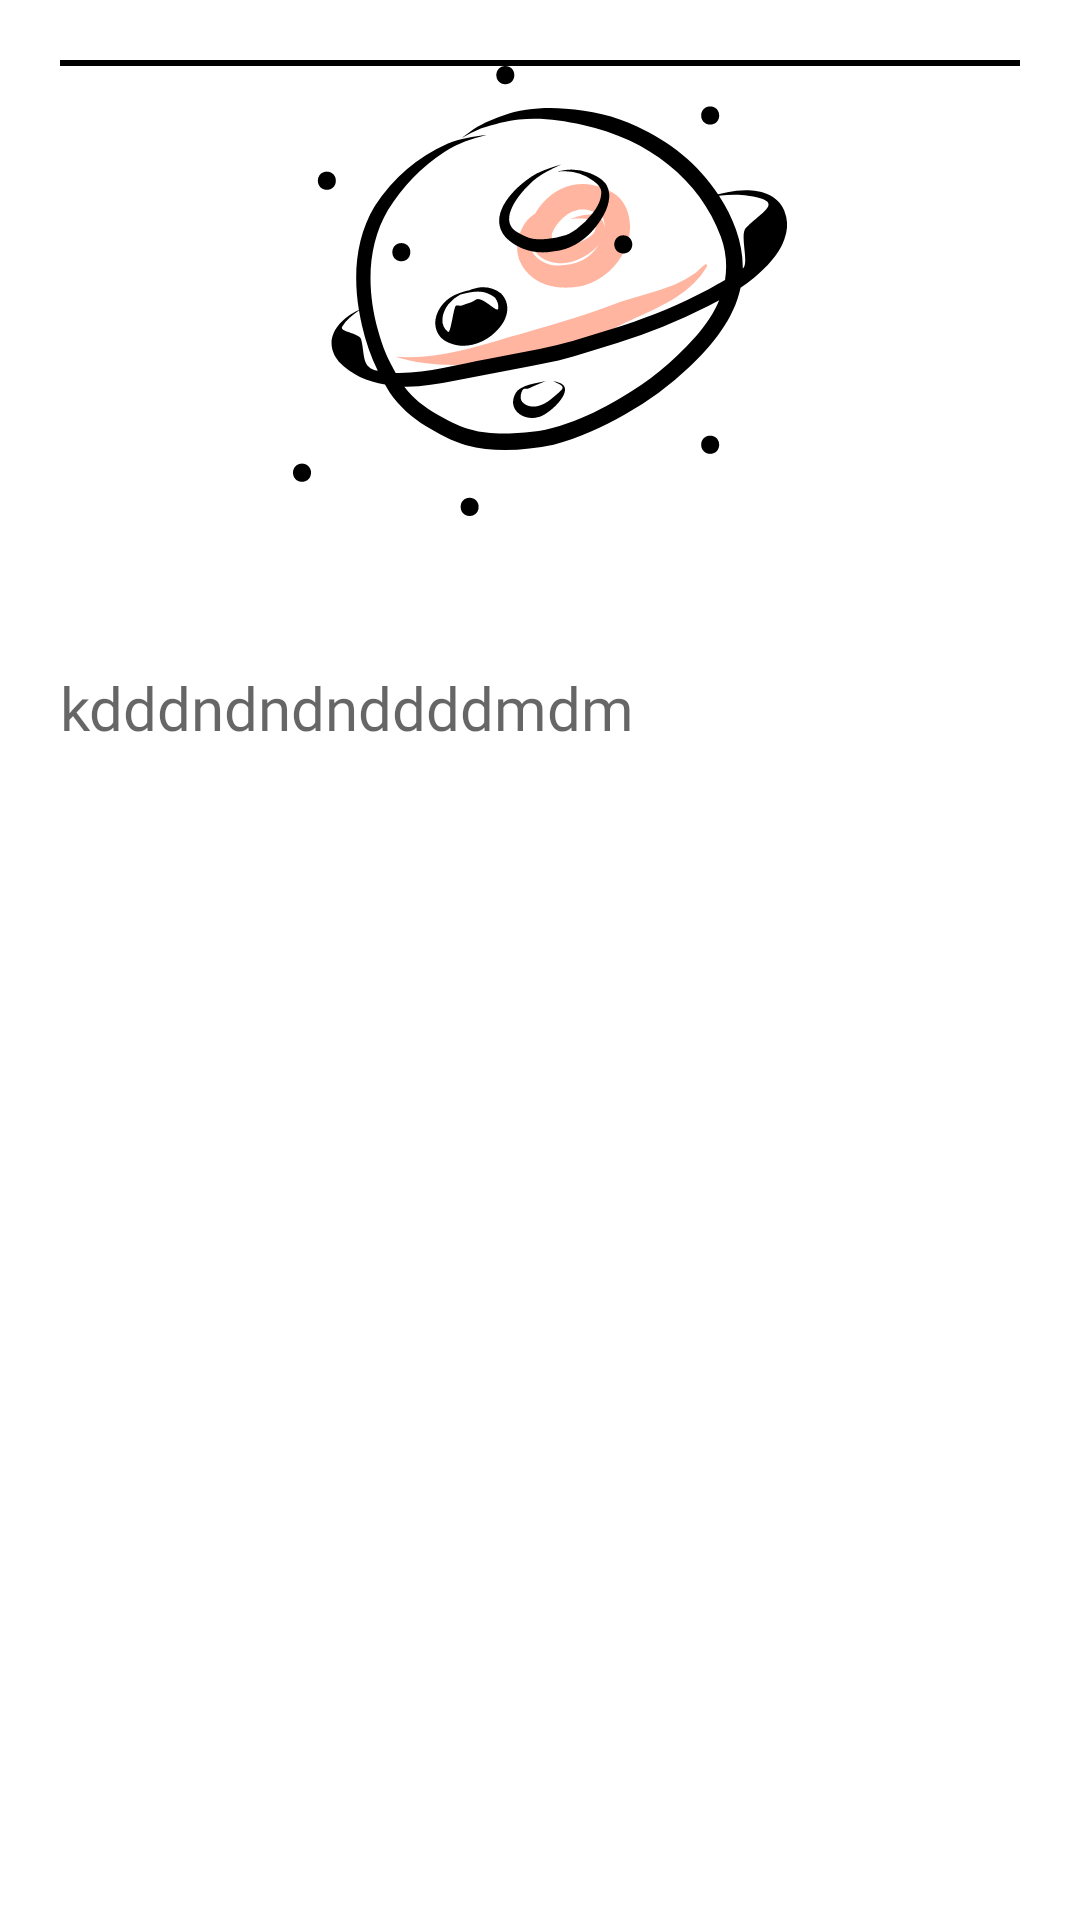

Layout XML and referenced resources for this Android screen:
<!-- AndroidManifest.xml: application theme Theme.PlanetComics -->
<!-- res/layout/local_comics.xml -->
<?xml version="1.0" encoding="utf-8"?>
<layout xmlns:tools="http://schemas.android.com/tools"
    xmlns:android="http://schemas.android.com/apk/res/android"
    xmlns:app="http://schemas.android.com/apk/res-auto">

    <data>

        <variable
            name="viewModel"
            type="com.codebaron.planetcomics.models.ComicDTO" />
    </data>

    <androidx.constraintlayout.widget.ConstraintLayout
        android:layout_width="match_parent"
        android:layout_height="wrap_content"
        android:padding="20dp">

        <View
            android:id="@+id/view"
            android:layout_width="match_parent"
            android:layout_height="2dp"
            android:background="@color/black"
            app:layout_constraintEnd_toEndOf="parent"
            app:layout_constraintStart_toStartOf="parent"
            app:layout_constraintTop_toTopOf="parent" />

        <com.google.android.material.imageview.ShapeableImageView
            android:id="@+id/comic_image"
            android:layout_width="match_parent"
            android:layout_height="150dp"
            android:src="@drawable/ic_undraw_handcrafts_planet"
            app:shapeAppearanceOverlay="@style/roundedImageViewRounded"
            app:layout_constraintTop_toBottomOf="@id/view"
            tools:layout_editor_absoluteX="20dp"
            tools:layout_editor_absoluteY="20dp" />

        <TextView
            android:id="@+id/comic_title"
            android:layout_width="wrap_content"
            android:layout_height="wrap_content"
            android:layout_marginTop="10dp"
            android:fontFamily="@font/edu_nswact_foundation_bold"
            android:maxLines="3"
            android:text="@{viewModel.title}"
            android:textSize="30sp"
            app:layout_constraintStart_toStartOf="parent"
            app:layout_constraintTop_toBottomOf="@+id/comic_image" />

        <TextView
            android:id="@+id/comic_publish_date"
            android:layout_width="wrap_content"
            android:layout_height="wrap_content"
            android:fontFamily="@font/edu_nswact_foundation_medium"
            android:maxLines="1"
            android:text="@{viewModel.year}"
            android:textSize="20sp"
            android:hint="kdddndndnddddmdm"
            app:layout_constraintStart_toStartOf="parent"
            app:layout_constraintTop_toBottomOf="@+id/comic_title" />

    </androidx.constraintlayout.widget.ConstraintLayout>
</layout>
<!-- resources referenced by this layout -->
<resources>
  <!-- drawable ic_undraw_handcrafts_planet: vector/xml drawable (drawable, 7183 chars, omitted) -->
  <style name="roundedImageViewRounded">
          <item name="cornerFamily">rounded</item>
          <item name="cornerSize">2%</item>
      </style>
  <style name="Theme.PlanetComics" parent="Theme.MaterialComponents.DayNight.NoActionBar">
          
          <item name="colorPrimary">@color/purple_500</item>
          <item name="colorPrimaryVariant">@color/purple_700</item>
          <item name="colorOnPrimary">@color/white</item>
          
          <item name="colorSecondary">@color/teal_200</item>
          <item name="colorSecondaryVariant">@color/teal_700</item>
          <item name="colorOnSecondary">@color/black</item>
          
          
          <item name="android:windowLightStatusBar">true</item>
          <item name="android:statusBarColor">@color/white</item>
          
      </style>
  <!-- not gathered from this repository: default colours our renderer supplied (Android Studio template values) -->
  <color name="purple_500">#FF6200EE</color>
  <color name="purple_700">#FF3700B3</color>
  <color name="teal_200">#FF03DAC5</color>
  <color name="teal_700">#FF018786</color>
  <color name="black">#FF000000</color>
  <color name="white">#FFFFFFFF</color>
</resources>
